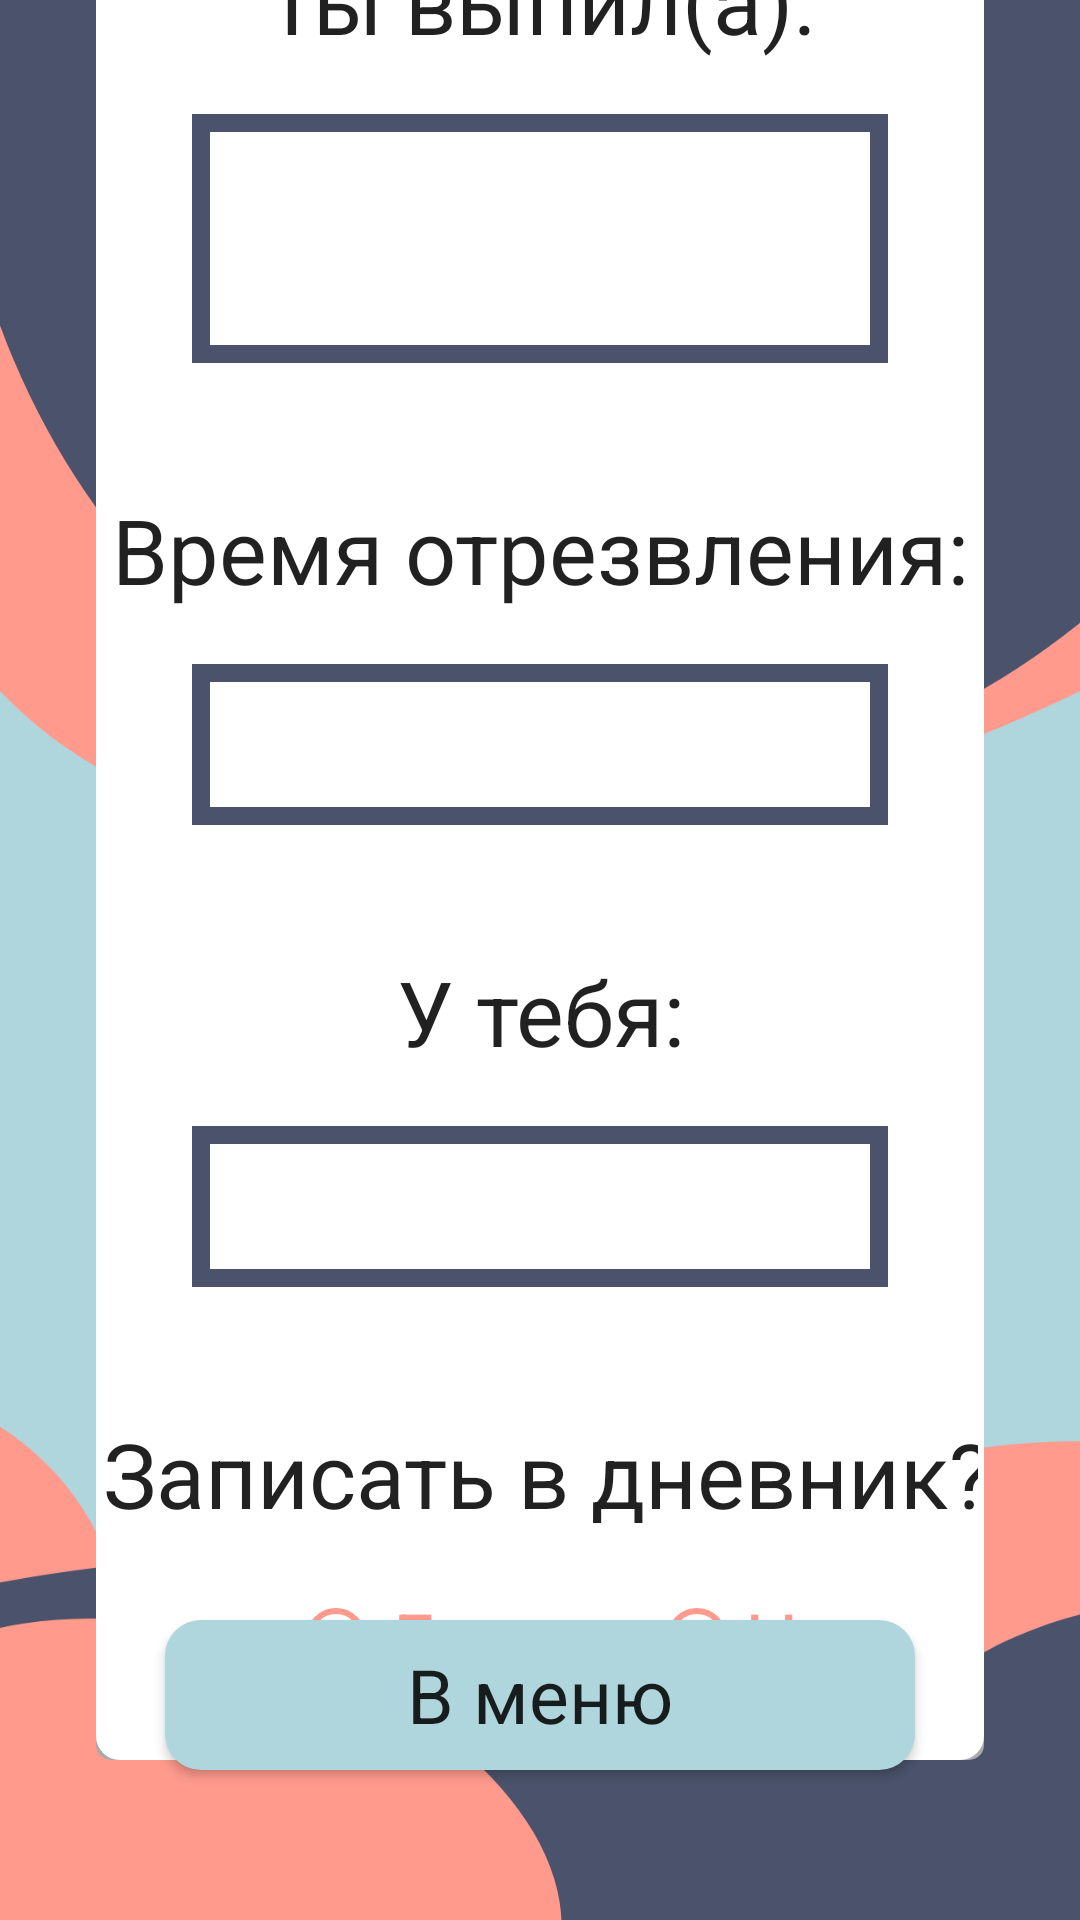

Write the Android layout XML for this screen, with the resource values it uses.
<!-- AndroidManifest.xml: application theme AppTheme -->
<!-- res/layout/activity_time_sober_result.xml -->
<?xml version="1.0" encoding="utf-8"?>
<androidx.constraintlayout.widget.ConstraintLayout xmlns:android="http://schemas.android.com/apk/res/android"
    xmlns:app="http://schemas.android.com/apk/res-auto"
    xmlns:tools="http://schemas.android.com/tools"
    android:layout_width="match_parent"
    android:layout_height="match_parent"
    tools:context=".TimeSoberResult"
    android:background="@mipmap/bg_time_sober_result">

    <Button
        android:id="@+id/button"
        android:onClick="onBackClick"
        style="@style/AppTheme.Button"
        android:layout_width="wrap_content"
        android:layout_height="wrap_content"
        android:layout_marginBottom="50dp"
        android:width="250dp"
        android:height="50dp"
        android:text="@string/to_menu"
        app:layout_constraintBottom_toBottomOf="parent"
        app:layout_constraintEnd_toEndOf="parent"
        app:layout_constraintStart_toStartOf="parent" />

    <LinearLayout
        android:layout_width="match_parent"
        android:layout_height="wrap_content"
        android:layout_margin="32dp"
        android:layout_marginBottom="150dp"
        android:orientation="vertical"
        app:layout_constraintBottom_toTopOf="@+id/button"
        app:layout_constraintEnd_toEndOf="parent"
        app:layout_constraintStart_toStartOf="parent"
        android:background="@drawable/bg_white_rect"
        app:layout_constraintTop_toTopOf="parent">

        <TextView
            android:id="@+id/which_drink_info"
            style="@style/AppTheme.TextView"
            android:layout_width="match_parent"
            android:layout_height="wrap_content"
            android:background="@color/invisible"
            android:ems="10"
            android:layout_marginTop="24dp"
            android:padding="2dp"
            android:text="@string/you_drink"
            android:inputType="textMultiLine"
            app:layout_constraintEnd_toEndOf="parent"
            app:layout_constraintHorizontal_bias="0.497"
            app:layout_constraintStart_toStartOf="parent"
            tools:layout_editor_absoluteY="688dp" />

        <TextView
            android:id="@+id/drink_info"
            android:layout_width="match_parent"
            android:layout_height="match_parent"
            android:layout_marginBottom="8dp"
            android:layout_marginTop="16dp"
            android:layout_marginStart="32dp"
            android:layout_marginEnd="32dp"
            android:background="@drawable/bg_white_rect_bordered"
            android:ems="10"
            android:inputType="textMultiLine"
            android:lines="2"
            android:padding="10dp"
            android:textAlignment="center"
            app:layout_constraintEnd_toEndOf="parent"
            app:layout_constraintHorizontal_bias="0.549"
            app:layout_constraintStart_toStartOf="parent"
            tools:layout_editor_absoluteY="225dp" />


        <TextView
            android:id="@+id/sober_time_label"
            style="@style/AppTheme.TextView"
            android:layout_width="match_parent"
            android:layout_height="wrap_content"
            android:background="@color/invisible"
            android:ems="10"
            android:layout_marginTop="32dp"
            android:padding="2dp"
            android:text="@string/sober_time"
            android:inputType="textMultiLine"
            app:layout_constraintEnd_toEndOf="parent"
            app:layout_constraintHorizontal_bias="0.497"
            app:layout_constraintStart_toStartOf="parent"
            tools:layout_editor_absoluteY="688dp" />

        <TextView
            android:id="@+id/sober_time"
            android:layout_width="match_parent"
            android:layout_height="match_parent"
            android:layout_marginBottom="8dp"
            android:layout_marginTop="16dp"
            android:layout_marginStart="32dp"
            android:layout_marginEnd="32dp"
            android:background="@drawable/bg_white_rect_bordered"
            android:ems="10"
            android:inputType="textMultiLine"
            android:lines="1"
            android:padding="10dp"
            android:textAlignment="center"
            app:layout_constraintEnd_toEndOf="parent"
            app:layout_constraintHorizontal_bias="0.549"
            app:layout_constraintStart_toStartOf="parent"
            tools:layout_editor_absoluteY="225dp" />


        <TextView
            android:id="@+id/which_per_mile"
            style="@style/AppTheme.TextView"
            android:layout_marginTop="32dp"
            android:layout_width="match_parent"
            android:layout_height="wrap_content"
            android:background="@color/invisible"
            android:ems="10"
            android:padding="2dp"
            android:text="@string/you_have"
            app:layout_constraintEnd_toEndOf="parent"
            app:layout_constraintHorizontal_bias="0.497"
            app:layout_constraintStart_toStartOf="parent"
            tools:layout_editor_absoluteY="688dp" />


        <TextView
            android:id="@+id/per_mile"
            android:layout_width="match_parent"
            android:layout_height="match_parent"
            android:layout_marginBottom="8dp"
            android:layout_marginTop="16dp"
            android:layout_marginStart="32dp"
            android:layout_marginEnd="32dp"
            android:background="@drawable/bg_white_rect_bordered"
            android:ems="10"
            android:inputType="textMultiLine"
            android:lines="1"
            android:padding="10dp"
            android:textAlignment="center"
            app:layout_constraintEnd_toEndOf="parent"
            app:layout_constraintHorizontal_bias="0.549"
            app:layout_constraintStart_toStartOf="parent"
            tools:layout_editor_absoluteY="225dp" />

        <TextView
            android:id="@+id/is_eat"
            style="@style/AppTheme.TextView"
            android:layout_marginTop="32dp"
            android:layout_width="match_parent"
            android:layout_height="wrap_content"
            android:background="@color/invisible"
            android:ems="10"
            android:padding="2dp"
            android:text="@string/save_to_diary"
            app:layout_constraintEnd_toEndOf="parent"
            app:layout_constraintStart_toStartOf="parent"/>

        <RadioGroup
            android:id="@+id/rg_have_eaten"
            android:layout_marginBottom="24dp"
            android:layout_marginTop="16dp"
            android:layout_width="match_parent"
            android:layout_height="wrap_content"
            android:orientation="horizontal">

            <RadioButton
                android:id="@+id/rb_yes_sober"
                android:layout_width="wrap_content"
                android:layout_height="wrap_content"
                style="@style/AppTheme.RadioButton"
                android:layout_marginStart="64dp"
                android:text="@string/Yes"/>

            <RadioButton
                android:id="@+id/rb_no"
                android:layout_width="wrap_content"
                android:layout_height="wrap_content"
                android:text="@string/No"
                android:checked="true"
                android:layout_marginStart="56dp"
                style="@style/AppTheme.RadioButton"/>
        </RadioGroup>
    </LinearLayout>


</androidx.constraintlayout.widget.ConstraintLayout>
<!-- resources referenced by this layout -->
<resources>
  <color name="invisible">#00FFFFFF</color>
  <!-- drawable bg_white_rect (drawable) -->
  <?xml version="1.0" encoding="utf-8"?>
  <layer-list xmlns:android="http://schemas.android.com/apk/res/android">
      <item>
          <shape android:shape="rectangle">
              <solid android:color="@android:color/darker_gray" />
              <corners android:radius="5dp" />
          </shape>
      </item>
  
      <item>
          <shape android:shape="rectangle">
              <solid android:color="@android:color/white" />
              <corners android:radius="8dp" />
          </shape>
      </item>
  </layer-list>
  <!-- drawable bg_white_rect_bordered (drawable) -->
  <?xml version="1.0" encoding="utf-8"?>
      <layer-list xmlns:android="http://schemas.android.com/apk/res/android">
          <item>
              <shape android:shape="rectangle">
                  <solid android:color="@color/white" />
              </shape>
          </item>
  
          <item>
              <shape android:shape="rectangle">
                  <stroke
                  android:color="@color/colorMajorDarkBlue"
                  android:width="6dp"/>
              </shape>
          </item>
      </layer-list>
  <!-- mipmap bg_time_sober_result: png bitmap (mipmap-mdpi, 87054 bytes) -->
  <string name="No">Нет</string>
  <string name="Yes">Да</string>
  <string name="save_to_diary">Записать в дневник?</string>
  <string name="sober_time">Время отрезвления:</string>
  <string name="to_menu">В меню</string>
  <string name="you_drink">Ты выпил(а):</string>
  <string name="you_have">У тебя:</string>
  <style name="AppTheme.Button">
          <item name="android:layout_width">250dp</item>
          <item name="android:layout_height">50dp</item>
          <item name="android:background">@drawable/round_rect_shape</item>
      </style>
  <style name="AppTheme.RadioButton">
          <item name="android:buttonTint">@color/colorMajorPink</item>
          <item name="android:textColor">@color/colorMajorPink</item>
          <item name="fontFamily">@font/type_mates_cera_round_pro_bold</item>
      </style>
  <style name="AppTheme.TextView">
          <item name="android:textSize">30sp</item>
          <item name="android:textAlignment">center</item>
          <item name="android:inputType"> textNoSuggestions</item>
      </style>
  <style name="AppTheme" parent="Theme.AppCompat.Light.NoActionBar">
          
          <item name="colorPrimary">@color/colorPrimary</item>
          <item name="colorPrimaryDark">@color/colorPrimaryDark</item>
          <item name="colorAccent">@color/colorPrimary</item>
          <item name="android:textSize">25sp</item>
          <item name="fontFamily">@font/type_mates_cera_round_pro_regular</item>
      </style>
  <color name="white">#D8FFFFFF</color>
  <color name="colorMajorDarkBlue">#4a536b</color>
  <!-- drawable round_rect_shape (drawable) -->
  <shape xmlns:android="http://schemas.android.com/apk/res/android"
      android:shape="rectangle" >
  
      <solid android:color="@color/colorMajorLightBlue" />
  
      <corners
          android:bottomLeftRadius="12dp"
          android:bottomRightRadius="12dp"
          android:topLeftRadius="12dp"
          android:topRightRadius="12dp" />
  </shape>
  <color name="colorMajorPink">#ff9a8d</color>
  <color name="colorPrimary">#4a536b</color>
  <color name="colorPrimaryDark">#4a536b</color>
  <color name="colorMajorLightBlue">#AED6DC</color>
</resources>
